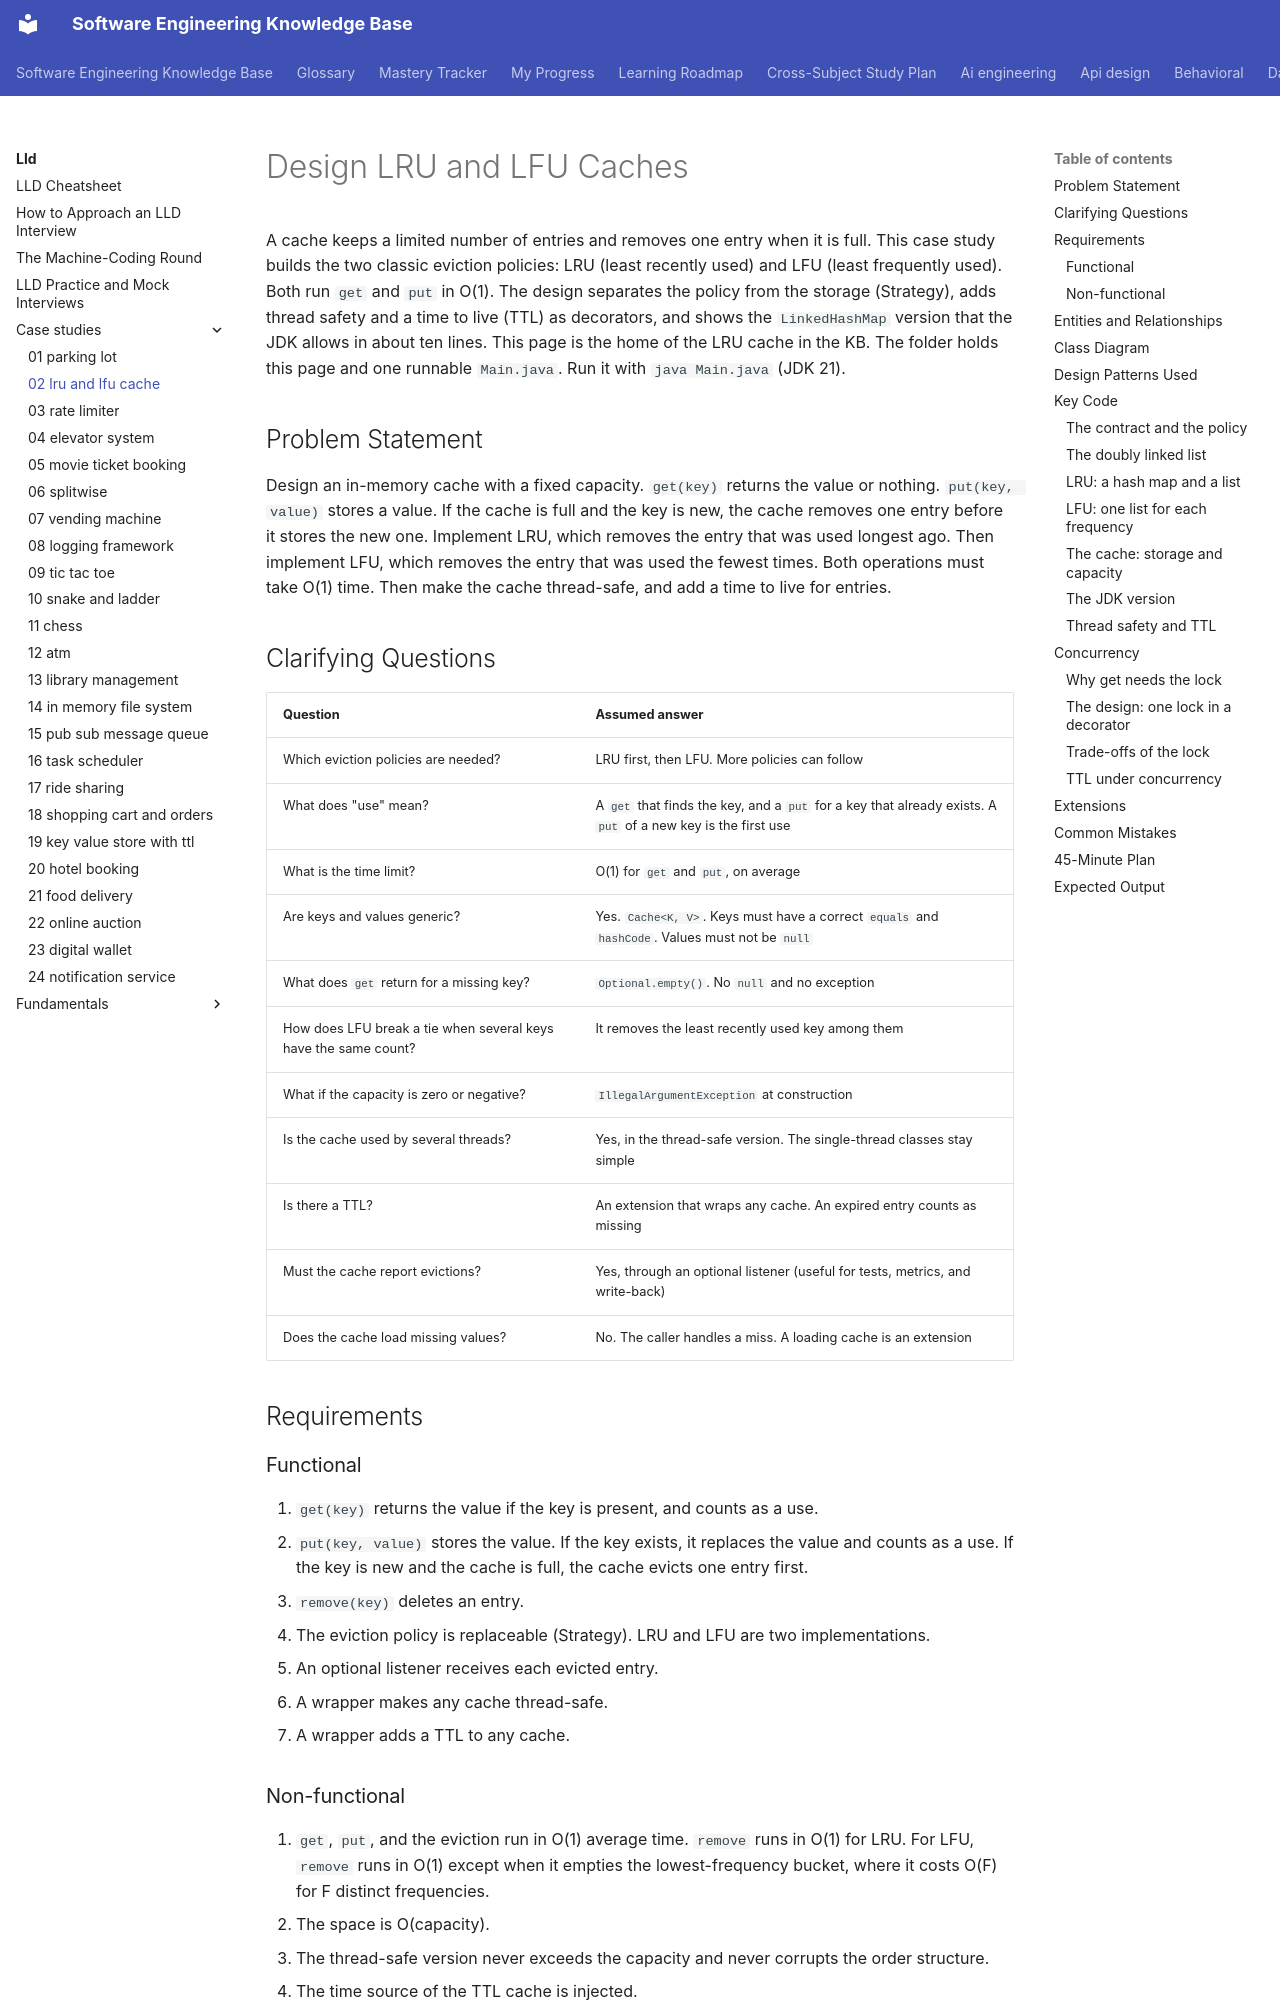

repository: chaandharaghav/dsa-interview-guide · page: lld/case-studies/02-lru-and-lfu-cache/index.html · generator: mkdocs

---
priority: P1
---
# Design LRU and LFU Caches

A cache keeps a limited number of entries and removes one entry when it is full. This case study builds the two classic eviction policies: LRU (least recently used) and LFU (least frequently used). Both run `get` and `put` in O(1). The design separates the policy from the storage (Strategy), adds thread safety and a time to live (TTL) as decorators, and shows the `LinkedHashMap` version that the JDK allows in about ten lines. This page is the home of the LRU cache in the KB. The folder holds this page and one runnable `Main.java`. Run it with `java Main.java` (JDK 21).

## Problem Statement

Design an in-memory cache with a fixed capacity. `get(key)` returns the value or nothing. `put(key, value)` stores a value. If the cache is full and the key is new, the cache removes one entry before it stores the new one. Implement LRU, which removes the entry that was used longest ago. Then implement LFU, which removes the entry that was used the fewest times. Both operations must take O(1) time. Then make the cache thread-safe, and add a time to live for entries.

## Clarifying Questions

| Question | Assumed answer |
|---|---|
| Which eviction policies are needed? | LRU first, then LFU. More policies can follow |
| What does "use" mean? | A `get` that finds the key, and a `put` for a key that already exists. A `put` of a new key is the first use |
| What is the time limit? | O(1) for `get` and `put`, on average |
| Are keys and values generic? | Yes. `Cache<K, V>`. Keys must have a correct `equals` and `hashCode`. Values must not be `null` |
| What does `get` return for a missing key? | `Optional.empty()`. No `null` and no exception |
| How does LFU break a tie when several keys have the same count? | It removes the least recently used key among them |
| What if the capacity is zero or negative? | `IllegalArgumentException` at construction |
| Is the cache used by several threads? | Yes, in the thread-safe version. The single-thread classes stay simple |
| Is there a TTL? | An extension that wraps any cache. An expired entry counts as missing |
| Must the cache report evictions? | Yes, through an optional listener (useful for tests, metrics, and write-back) |
| Does the cache load missing values? | No. The caller handles a miss. A loading cache is an extension |

## Requirements

### Functional

1. `get(key)` returns the value if the key is present, and counts as a use.
2. `put(key, value)` stores the value. If the key exists, it replaces the value and counts as a use. If the key is new and the cache is full, the cache evicts one entry first.
3. `remove(key)` deletes an entry.
4. The eviction policy is replaceable (Strategy). LRU and LFU are two implementations.
5. An optional listener receives each evicted entry.
6. A wrapper makes any cache thread-safe.
7. A wrapper adds a TTL to any cache.
